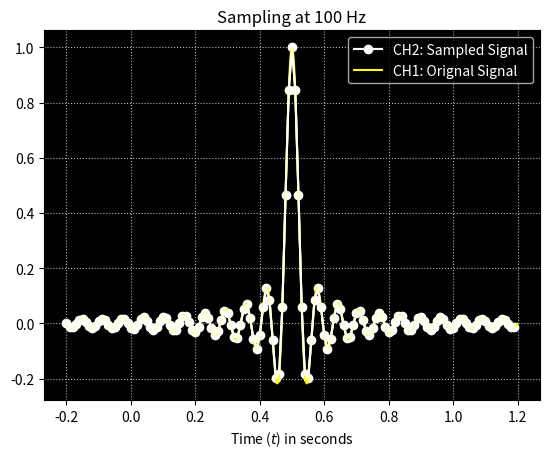

This chart was generated by the following Python code:
from __future__ import division
import matplotlib.pyplot as plt 
import numpy as np 
import matplotlib.animation as animation
import time
import argparse as ap 
plt.rcParams['axes.facecolor'] = 'black'

parser = ap.ArgumentParser()
parser.add_argument("-f", type = float, help="Signal Frequency in Hz.", default=5)
parser.add_argument("--fs", type = int, help = "Sampling Frequency in Hz.", default = 100)
parser.add_argument("-t", type = float, help="Animation Transition time.", default = 0.01, nargs='?')
parser.add_argument("--staticframe", action="store_true", help="Display static graph.")
parser.add_argument("--showsampleonly", action="store_true", help="Display sampled signal only.")
parser.add_argument("--signal", action="store_true", help="Display the signal only.")
args = parser.parse_args()

# Tunable Parameters
f = args.f
max_sampling_freq = args.fs
transition_time = args.t #seconds

def functionGenerator(time_array):
	return np.sinc(2*np.pi*f*(time_array-0.5))
#----------------------------

def animation():
	fs = range(1, max_sampling_freq+1)

	for i in range(len(fs)):
		t = np.arange(-1/f, 1+ 1/f, 1/fs[i])
		tor = np.arange(-1/f, 1+ 1/f, 0.001)
		sig = functionGenerator(tor)
		signal = functionGenerator(t)
		plt.pause(transition_time)
		plt.cla()
		plt.grid(linestyle='dotted')
		plt.title("Sampling at "+str(fs[i])+" Hz")
		if not args.signal:
			plt.plot(t, signal, marker='o', color="white", label = "CH2: Sampled Signal")
		plt.xlabel("Time ($t$) in seconds")
		if not args.showsampleonly:
			plt.plot(tor, sig, color='yellow', label="CH1: Orignal Signal")
		legend = plt.legend()
		plt.setp(legend.get_texts(), color='w')

	plt.plot(t, signal, color='white')
	plt.show()

def static():
	t = np.arange(-1/f, 1+ 1/f, 1/max_sampling_freq)
	tor = np.arange(-1/f, 1+ 1/f, 0.001)
	sig = functionGenerator(tor)
	signal = functionGenerator(t)
	plt.grid(linestyle='dotted')
	
	if not args.signal:
		plt.title("Sampling at "+str(max_sampling_freq)+" Hz")
		plt.plot(t, signal, marker='o', color="white", label = "CH2: Sampled Signal")
	plt.xlabel("Time ($t$) in seconds")
	if not args.showsampleonly:
		plt.plot(tor, sig, color='yellow', label="CH1: Orignal Signal")
	legend = plt.legend()
	plt.setp(legend.get_texts(), color='w')
	if not args.signal:
		plt.plot(t, signal, color='white')
	plt.show()

if args.staticframe:
	static()
else:
	animation()
